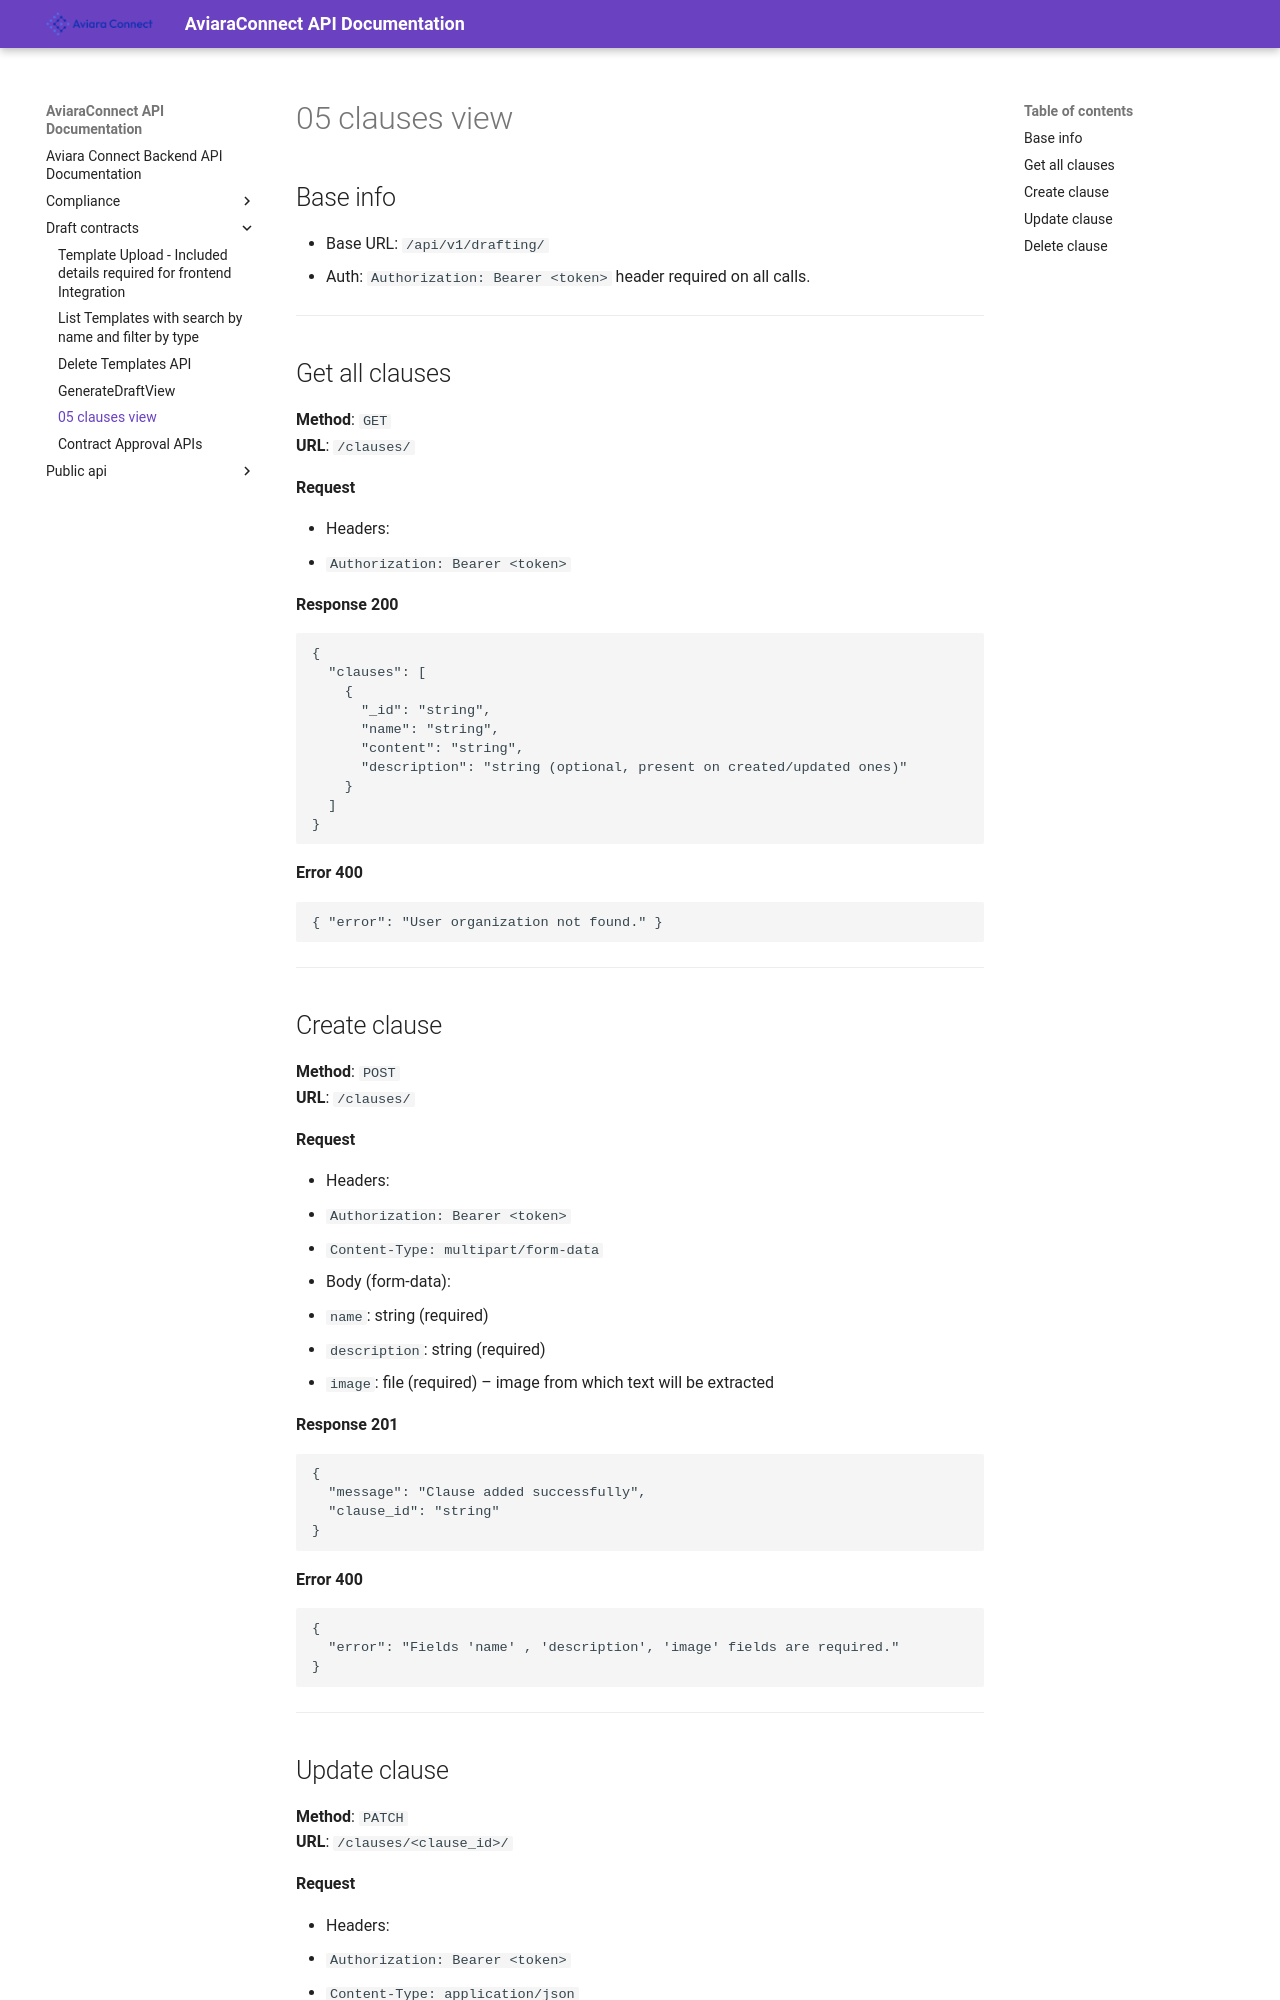

repository: chiraagb/mkdocs-connect · page: draft_contracts/05_clauses_view/index.html · generator: mkdocs

## Base info

- Base URL: `/api/v1/drafting/`
- Auth: `Authorization: Bearer <token>` header required on all calls.

---

## Get all clauses

**Method**: `GET`  
**URL**: `/clauses/`

**Request**

- Headers:
  - `Authorization: Bearer <token>`

**Response 200**

```json
{
  "clauses": [
    {
      "_id": "string",
      "name": "string",
      "content": "string",
      "description": "string (optional, present on created/updated ones)"
    }
  ]
}
```

**Error 400**

```json
{ "error": "User organization not found." }
```

---

## Create clause

**Method**: `POST`  
**URL**: `/clauses/`

**Request**

- Headers:
  - `Authorization: Bearer <token>`
  - `Content-Type: multipart/form-data`
- Body (form-data):
  - `name`: string (required)
  - `description`: string (required)
  - `image`: file (required) – image from which text will be extracted

**Response 201**

```json
{
  "message": "Clause added successfully",
  "clause_id": "string"
}
```

**Error 400**

```json
{
  "error": "Fields 'name' , 'description', 'image' fields are required."
}
```

---
